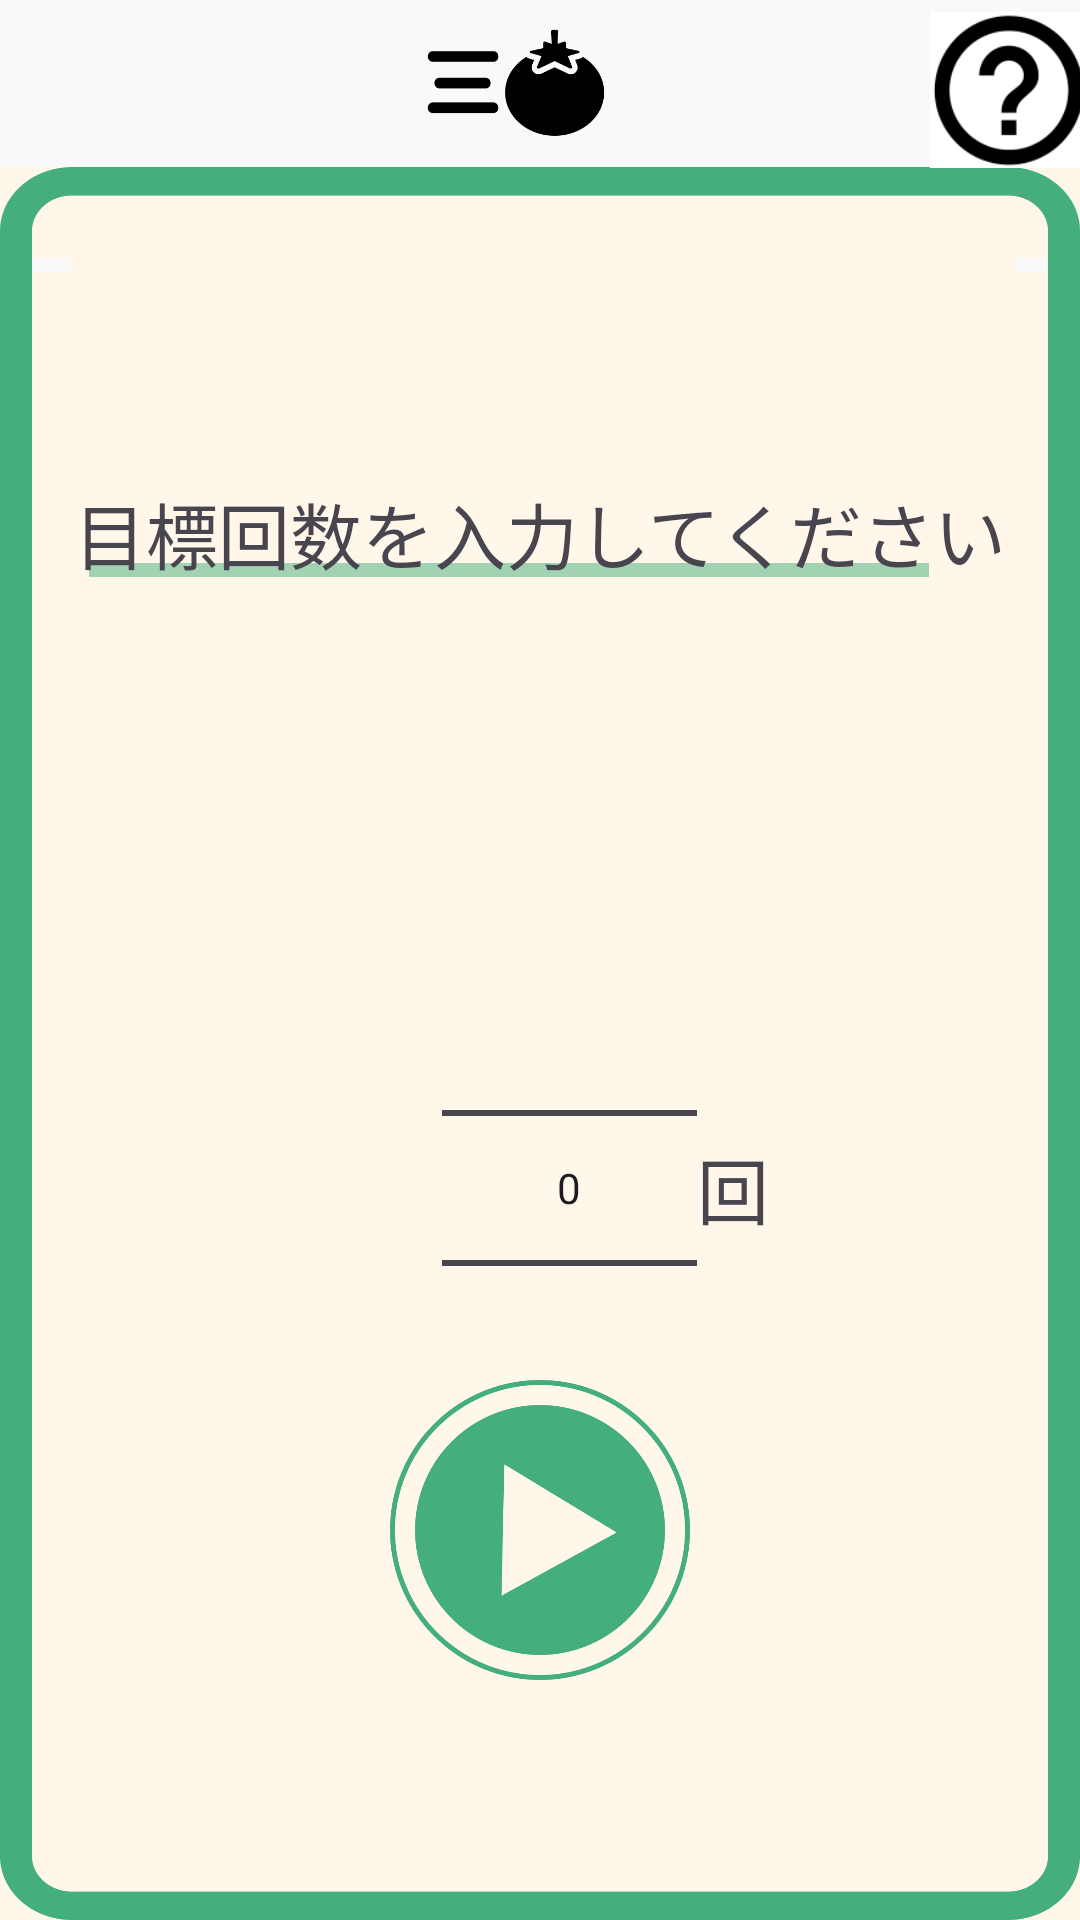

Reconstruct the res/layout file that produces this screen, plus the resources it refers to.
<!-- AndroidManifest.xml: application theme Theme.Pc_contest_tomato -->
<!-- res/layout/po_1.xml -->
<?xml version="1.0" encoding="utf-8"?>
<androidx.constraintlayout.widget.ConstraintLayout
    xmlns:android="http://schemas.android.com/apk/res/android"
    xmlns:app="http://schemas.android.com/apk/res-auto"
    xmlns:tools="http://schemas.android.com/tools"
    android:layout_width="match_parent"
    android:layout_height="match_parent">

    <androidx.constraintlayout.helper.widget.Flow
        android:id="@+id/flow"
        android:layout_width="wrap_content"
        android:layout_height="wrap_content"
        android:layout_marginBottom="659dp"
        app:layout_constraintBottom_toBottomOf="parent"
        app:layout_constraintEnd_toEndOf="parent"
        app:layout_constraintStart_toStartOf="parent"
        app:layout_constraintTop_toTopOf="parent" />

    <androidx.fragment.app.FragmentContainerView
        android:id="@+id/fragment_container_view"
        android:layout_width="0dp"
        android:layout_height="0dp"
        app:layout_constraintBottom_toBottomOf="parent"
        app:layout_constraintEnd_toEndOf="parent"
        app:layout_constraintStart_toStartOf="parent"
        app:layout_constraintTop_toTopOf="parent" />


    <ImageView
        android:id="@+id/imageView2"
        android:layout_width="wrap_content"
        android:layout_height="wrap_content"
        android:layout_marginStart="12dp"
        android:scaleType="fitXY"
        app:layout_constraintEnd_toEndOf="parent"
        app:layout_constraintHorizontal_bias="1.0"
        app:layout_constraintStart_toStartOf="parent"
        app:layout_constraintTop_toTopOf="parent"
        app:srcCompat="@drawable/po_frame"
        android:contentDescription="@string/pomo_frame" />

    <FrameLayout
        android:id="@+id/frameLayout"
        android:layout_width="411dp"
        android:layout_height="58dp"
        app:layout_constraintEnd_toEndOf="parent"
        app:layout_constraintStart_toStartOf="parent"
        app:layout_constraintTop_toTopOf="parent">

        <ImageButton
            android:id="@+id/imageButton2"
            android:layout_width="98dp"
            android:layout_height="match_parent"
            android:layout_gravity="center"
            android:background="#00FFFFFF"
            android:contentDescription="@string/icon_tomato"
            android:scaleType="fitXY"
            app:srcCompat="@drawable/app_logo" />

        <ImageButton
            android:id="@+id/imageButton5"
            android:layout_width="52dp"
            android:layout_height="52dp"
            android:layout_gravity="right"
            android:layout_marginTop="4dp"
            android:layout_marginEnd="24dp"
            android:background="@color/white"
            android:contentDescription="@string/button_help"
            android:scaleType="fitXY"
            app:srcCompat="@drawable/help"
            tools:ignore="RtlHardcoded" />

    </FrameLayout>

    <ImageButton
        android:id="@+id/imageButton"
        android:layout_width="100dp"
        android:layout_height="100dp"
        android:layout_marginBottom="80dp"
        android:background="#00FFFFFF"
        android:scaleType="fitXY"
        app:layout_constraintBottom_toBottomOf="parent"
        app:layout_constraintEnd_toEndOf="parent"
        app:layout_constraintStart_toStartOf="parent"
        app:srcCompat="@drawable/po_1_button_start_"
        tools:ignore="MissingConstraints,SpeakableTextPresentCheck"
        android:contentDescription="@string/button_pomo_start" />

    <ImageView
        android:id="@+id/imageView"
        android:layout_width="280dp"
        android:layout_height="12dp"
        android:layout_marginStart="5dp"
        android:layout_marginTop="184dp"
        android:foregroundGravity="center_vertical|center"
        app:layout_constraintStart_toStartOf="@+id/textView2"
        app:layout_constraintTop_toTopOf="@+id/imageView2"
        app:srcCompat="@drawable/po_1_decolation_text"
        android:contentDescription="@string/line_pomo" />

    <TextView
        android:id="@+id/textView2"
        android:layout_width="wrap_content"
        android:layout_height="wrap_content"
        android:layout_marginBottom="1dp"
        android:text="@string/text_pomo_numPicker"
        android:textSize="24sp"
        app:layout_constraintBottom_toBottomOf="@+id/imageView"
        app:layout_constraintEnd_toEndOf="parent"
        app:layout_constraintStart_toStartOf="parent"
        tools:ignore="TouchTargetSizeCheck" />

    <FrameLayout
        android:layout_width="404dp"
        android:layout_height="300dp"
        android:layout_marginTop="50dp"
        app:layout_constraintTop_toBottomOf="@+id/imageView"
        tools:layout_editor_absoluteX="6dp"
        tools:ignore="MissingConstraints">


        <LinearLayout
            android:layout_width="match_parent"
            android:layout_height="match_parent"
            android:layout_gravity="center_horizontal"
            android:orientation="vertical"
            tools:ignore="UselessParent">



            <LinearLayout
                android:layout_width="wrap_content"
                android:layout_height="wrap_content"
                android:layout_gravity="center"
                android:orientation="horizontal">

                <NumberPicker
                    android:id="@+id/hourPicker"
                    android:layout_width="85dp"
                    android:layout_height="374dp"
                    android:layout_gravity="center"
                    tools:scrollbarSize="70dp" />

                <TextView
                    android:id="@+id/textUnitName"
                    android:layout_width="wrap_content"
                    android:layout_height="wrap_content"
                    android:layout_gravity="center"
                    android:text="@string/text_times"
                    android:textSize="24sp" />

            </LinearLayout>



        </LinearLayout>

    </FrameLayout>


</androidx.constraintlayout.widget.ConstraintLayout>
<!-- resources referenced by this layout -->
<resources>
  <color name="white">#FFFFFFFF</color>
  <!-- drawable app_logo: png bitmap (drawable, 5580 bytes) -->
  <!-- drawable help: png bitmap (drawable, 4146 bytes) -->
  <!-- drawable po_1_button_start_: png bitmap (drawable, 29186 bytes) -->
  <!-- drawable po_1_decolation_text: png bitmap (drawable, 156 bytes) -->
  <!-- drawable po_frame: png bitmap (drawable, 53545 bytes) -->
  <string name="button_help">button_help</string>
  <string name="button_pomo_start">button_pomo_start</string>
  <string name="icon_tomato">情報アイコン</string>
  <string name="line_pomo">line_pomo</string>
  <string name="pomo_frame">pomo_frame</string>
  <string name="text_pomo_numPicker">目標回数を入力してください</string>
  <string name="text_times">回</string>
  <style name="Theme.Pc_contest_tomato" parent="Base.Theme.Pc_contest_tomato" />
  <style name="Base.Theme.Pc_contest_tomato" parent="Theme.Material3.DayNight.NoActionBar">
          
          
      </style>
</resources>
